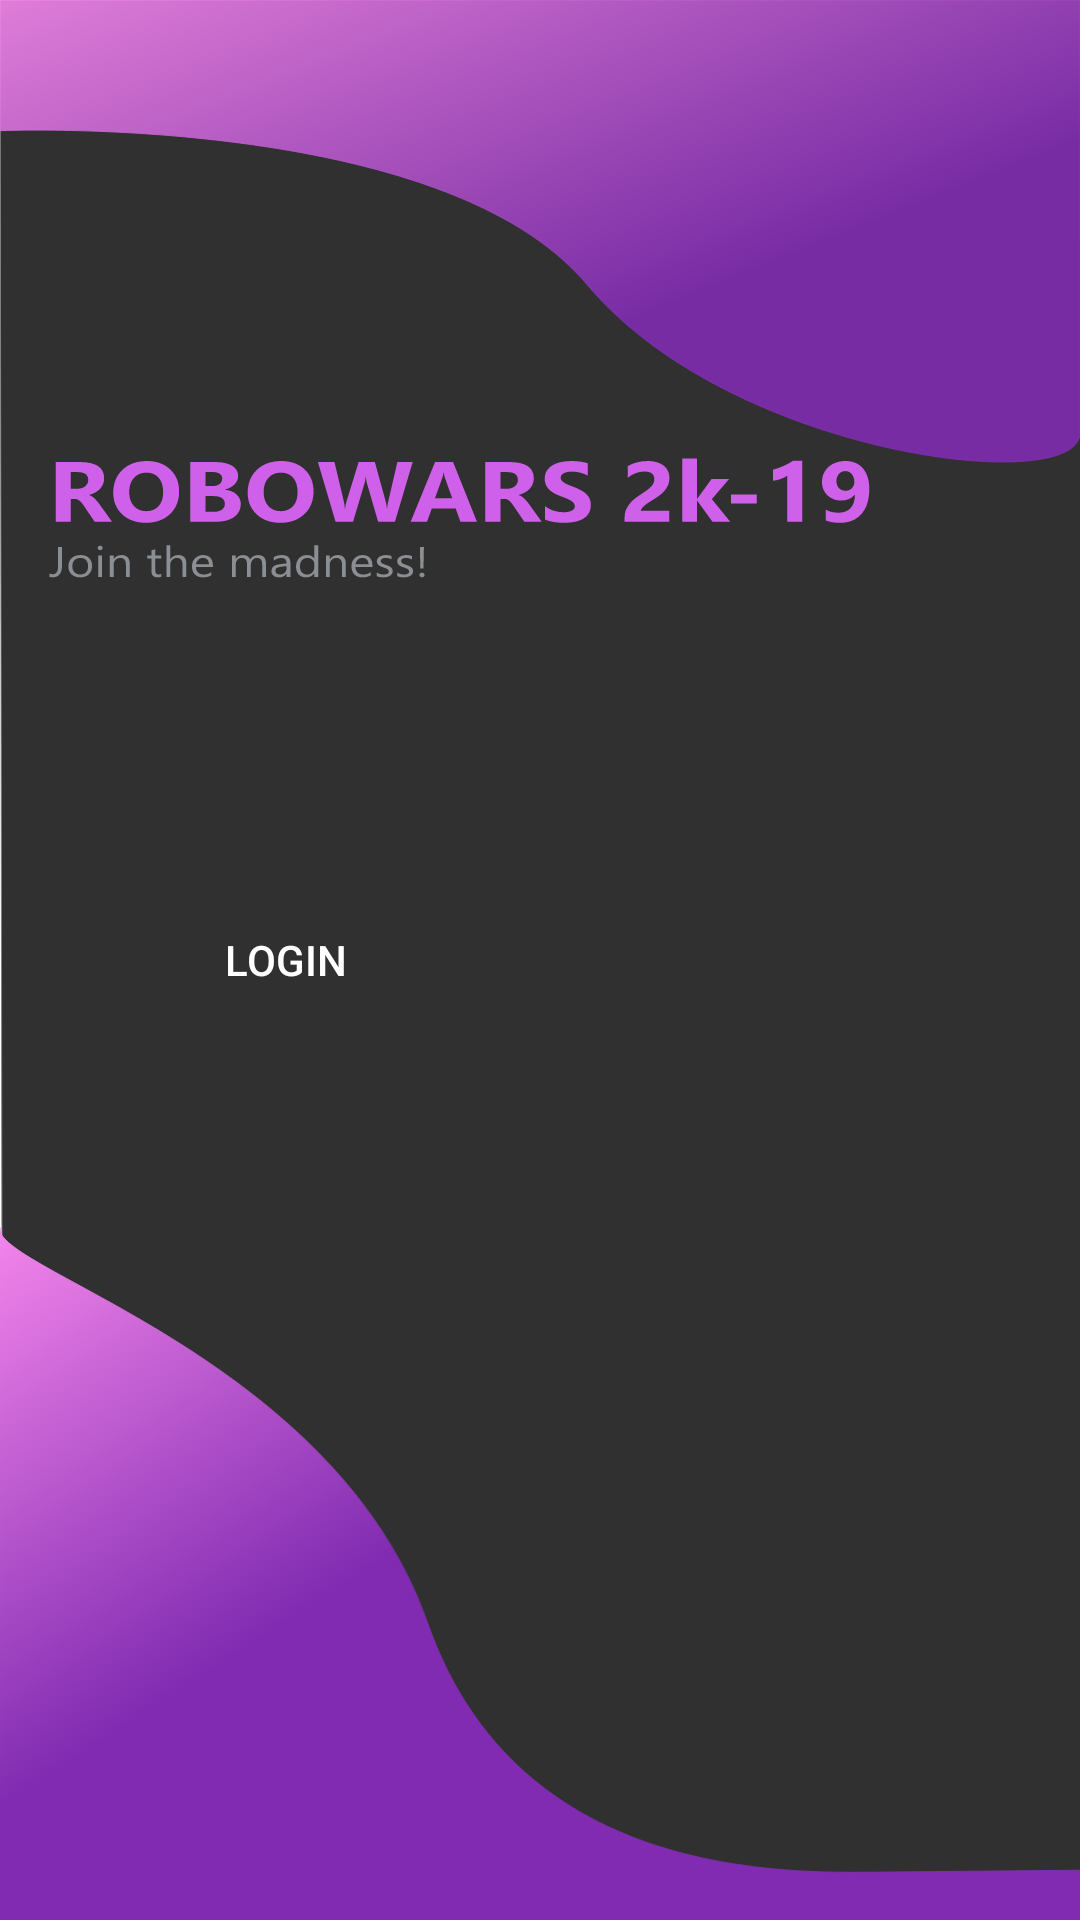

Here is an Android app screen rendered from its layout file. Give the layout XML and the strings, colors and styles it references.
<!-- AndroidManifest.xml: application theme AppTheme -->
<!-- res/layout/activity_landing.xml -->
<?xml version="1.0" encoding="utf-8"?>
<RelativeLayout xmlns:android="http://schemas.android.com/apk/res/android"
    xmlns:app="http://schemas.android.com/apk/res-auto"
    xmlns:tools="http://schemas.android.com/tools"
    android:layout_width="match_parent"
    android:layout_height="match_parent"
    android:background="@drawable/ic_landing_page"
    tools:context=".LandingActivity">

    <Button
        android:id="@+id/click"
        android:layout_width="130dp"
        android:layout_height="wrap_content"
        android:layout_centerVertical="true"
        android:layout_marginBottom="30dp"
        android:layout_marginTop="58dp"
        android:layout_marginLeft="30dp"
        android:background="@drawable/button_border"
        android:backgroundTint="#E5802BB1"
        android:text="Login"
        android:textColor="@color/colorWhite" />



</RelativeLayout>
<!-- resources referenced by this layout -->
<resources>
  <color name="colorWhite">#ffffff</color>
  <!-- drawable ic_landing_page: vector/xml drawable (drawable, 20056 chars, omitted) -->
  <style name="AppTheme" parent="Theme.AppCompat.Light.DarkActionBar">
          
          <item name="colorPrimary">@color/colorPrimary</item>
          <item name="colorPrimaryDark">@color/colorPrimaryDark</item>
          <item name="colorAccent">@color/colorAccent</item>
      </style>
  <color name="colorPrimary">#3F51B5</color>
  <color name="colorPrimaryDark">#303F9F</color>
  <color name="colorAccent">#ff4081</color>
</resources>
